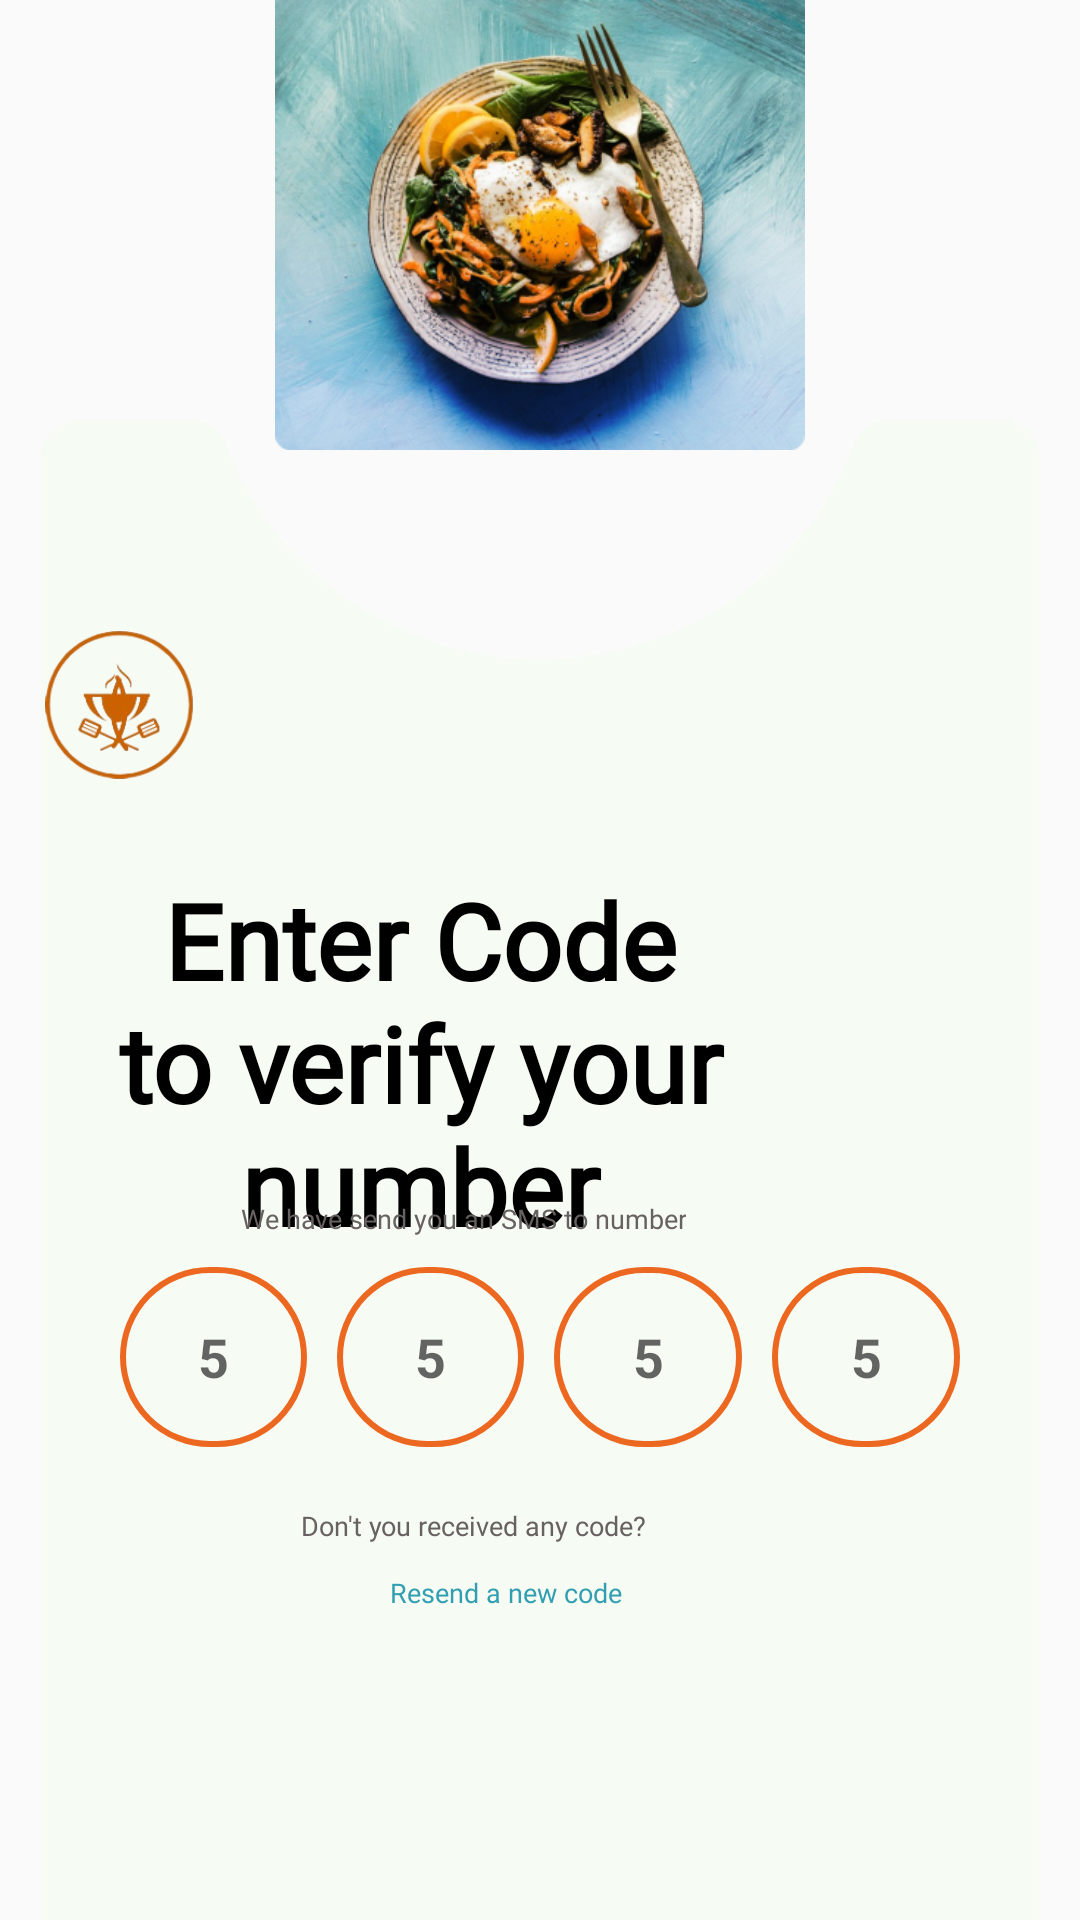

The Android layout XML behind this screen, and the referenced resources:
<!-- AndroidManifest.xml: application theme Theme.FoodiesRecipeBook -->
<!-- res/layout/activity_phone_code.xml -->
<?xml version="1.0" encoding="utf-8"?>
<RelativeLayout xmlns:android="http://schemas.android.com/apk/res/android"
    xmlns:app="http://schemas.android.com/apk/res-auto"
    xmlns:tools="http://schemas.android.com/tools"
    android:layout_width="match_parent"
    android:layout_height="match_parent"
    tools:context=".PhoneCode">


    <ImageView
        android:id="@+id/img_frame_1"
        android:layout_width="500dp"
        android:layout_height="450dp"
        android:src="@drawable/frame"
        android:layout_marginBottom="490dp"
        />
    <ImageView
        android:id="@+id/img_frame_base"
        android:layout_width="750dp"
        android:layout_height="750dp"
        android:src="@drawable/head_base2"
        android:layout_marginTop="140dp"
        />
    <ImageView
        android:id="@+id/img_frame_logo"
        android:layout_width="50dp"
        android:layout_height="70dp"
        android:src="@drawable/download_logo"
        android:layout_marginTop="200dp"
        android:layout_marginStart="15dp"
        />
    <TextView
        android:id="@+id/tv_frame_txt"
        android:layout_width="wrap_content"
        android:layout_height="wrap_content"
        android:text="@string/phone_code"
        android:fontFamily="@font/dancing"
        android:textStyle="bold"
        android:textSize="35sp"
        android:textColor="@color/black"
        android:layout_marginEnd="90dp"
        android:layout_marginTop="290dp"
        android:layout_marginStart="10dp"
        android:textAlignment="center"
        />
    <TextView
        android:id="@+id/tv_send_code"
        android:layout_width="wrap_content"
        android:layout_height="wrap_content"
        android:text="@string/sms"
        android:fontFamily="@font/aqrada"
        android:textSize="9sp"
        android:textColor="@color/blackl"
        android:layout_marginStart="80dp"
        android:layout_marginTop="400dp"
        android:textAlignment="center"

        />
    <LinearLayout
        android:id="@+id/lay_otp"
        android:layout_width="match_parent"
        android:layout_height="wrap_content"
        android:orientation="horizontal"
        android:layout_below="@id/tv_send_code"
        android:weightSum="4"
        android:layout_marginStart="30dp"
        android:layout_marginEnd="30dp"

        android:padding="5dp"
        >
        <EditText
            android:id="@+id/otpField1"
            android:layout_width="0dp"
            android:layout_height="60dp"
            android:layout_weight="1"
            android:background="@drawable/custom_code_otp"
            android:textAlignment="center"
            android:layout_margin="5dp"
            android:textColor="@color/orgl"
            android:maxLength="1"
            android:hint="5"
            android:textStyle="bold"
            android:inputType="number"
            />
        <EditText
            android:id="@+id/otpField2"
            android:layout_width="0dp"
            android:layout_height="60dp"
            android:layout_weight="1"
            android:background="@drawable/custom_code_otp"
            android:textAlignment="center"
            android:layout_margin="5dp"
            android:textColor="@color/orgl"
            android:maxLength="1"
            android:hint="5"
            android:textStyle="bold"
            android:inputType="number"
            />
        <EditText
            android:id="@+id/otpField3"
            android:layout_width="0dp"
            android:layout_height="60dp"
            android:layout_weight="1"
            android:background="@drawable/custom_code_otp"
            android:textAlignment="center"
            android:layout_margin="5dp"
            android:textColor="@color/orgl"
            android:maxLength="1"
            android:hint="5"
            android:textStyle="bold"
            android:inputType="number"
            />
        <EditText
            android:id="@+id/otpField4"
            android:layout_width="0dp"
            android:layout_height="60dp"
            android:layout_weight="1"
            android:background="@drawable/custom_code_otp"
            android:textAlignment="center"
            android:layout_margin="5dp"
            android:textColor="@color/orgl"
            android:maxLength="1"
            android:hint="5"
            android:textStyle="bold"
            android:inputType="number"
            />

    </LinearLayout>
<TextView
    android:id="@+id/tv_received"
    android:layout_width="wrap_content"
    android:layout_height="wrap_content"
    android:layout_below="@id/lay_otp"
    android:text="@string/receive_code"
    android:fontFamily="@font/aqrada"
    android:textSize="9sp"
    android:textColor="@color/blackl"
    android:layout_marginStart="100dp"
    android:layout_marginTop="10dp"
    android:textAlignment="center"
    />
    <TextView
        android:id="@+id/tv_resend"
        android:layout_width="wrap_content"
        android:layout_height="wrap_content"
        android:layout_below="@id/tv_received"
        android:text="@string/resend_code"
        android:fontFamily="@font/aqrada"
        android:textSize="9sp"
        android:textColor="@color/bluel"
        android:layout_marginStart="130dp"
        android:layout_marginTop="10dp"
        android:textAlignment="center"
        />


</RelativeLayout>
<!-- resources referenced by this layout -->
<resources>
  <color name="black">#FF000000</color>
  <color name="blackl">#686161</color>
  <color name="bluel">#319EB1</color>
  <color name="orgl">#EC6820</color>
  <!-- drawable custom_code_otp (drawable) -->
  <?xml version="1.0" encoding="utf-8"?>
  <shape xmlns:android="http://schemas.android.com/apk/res/android"
      android:shape="rectangle">
      <corners android:radius="65dp"/>
      <stroke android:width="2dp"
          android:color="@color/orgl"/>
  
  </shape>
  <!-- drawable download_logo: png bitmap (drawable, 21424 bytes) -->
  <!-- drawable frame: png bitmap (drawable, 244586 bytes) -->
  <!-- drawable head_base2: png bitmap (drawable, 3557 bytes) -->
  <string name="phone_code">Enter Code to verify your number</string>
  <string name="receive_code">Don\'t you received any code?</string>
  <string name="resend_code">Resend a new code</string>
  <string name="sms">We have send you an SMS to number</string>
  <style name="Theme.FoodiesRecipeBook" parent="Base.Theme.FoodiesRecipeBook" />
  <style name="Base.Theme.FoodiesRecipeBook" parent="Theme.AppCompat.Light.NoActionBar">
          
          
      </style>
</resources>
